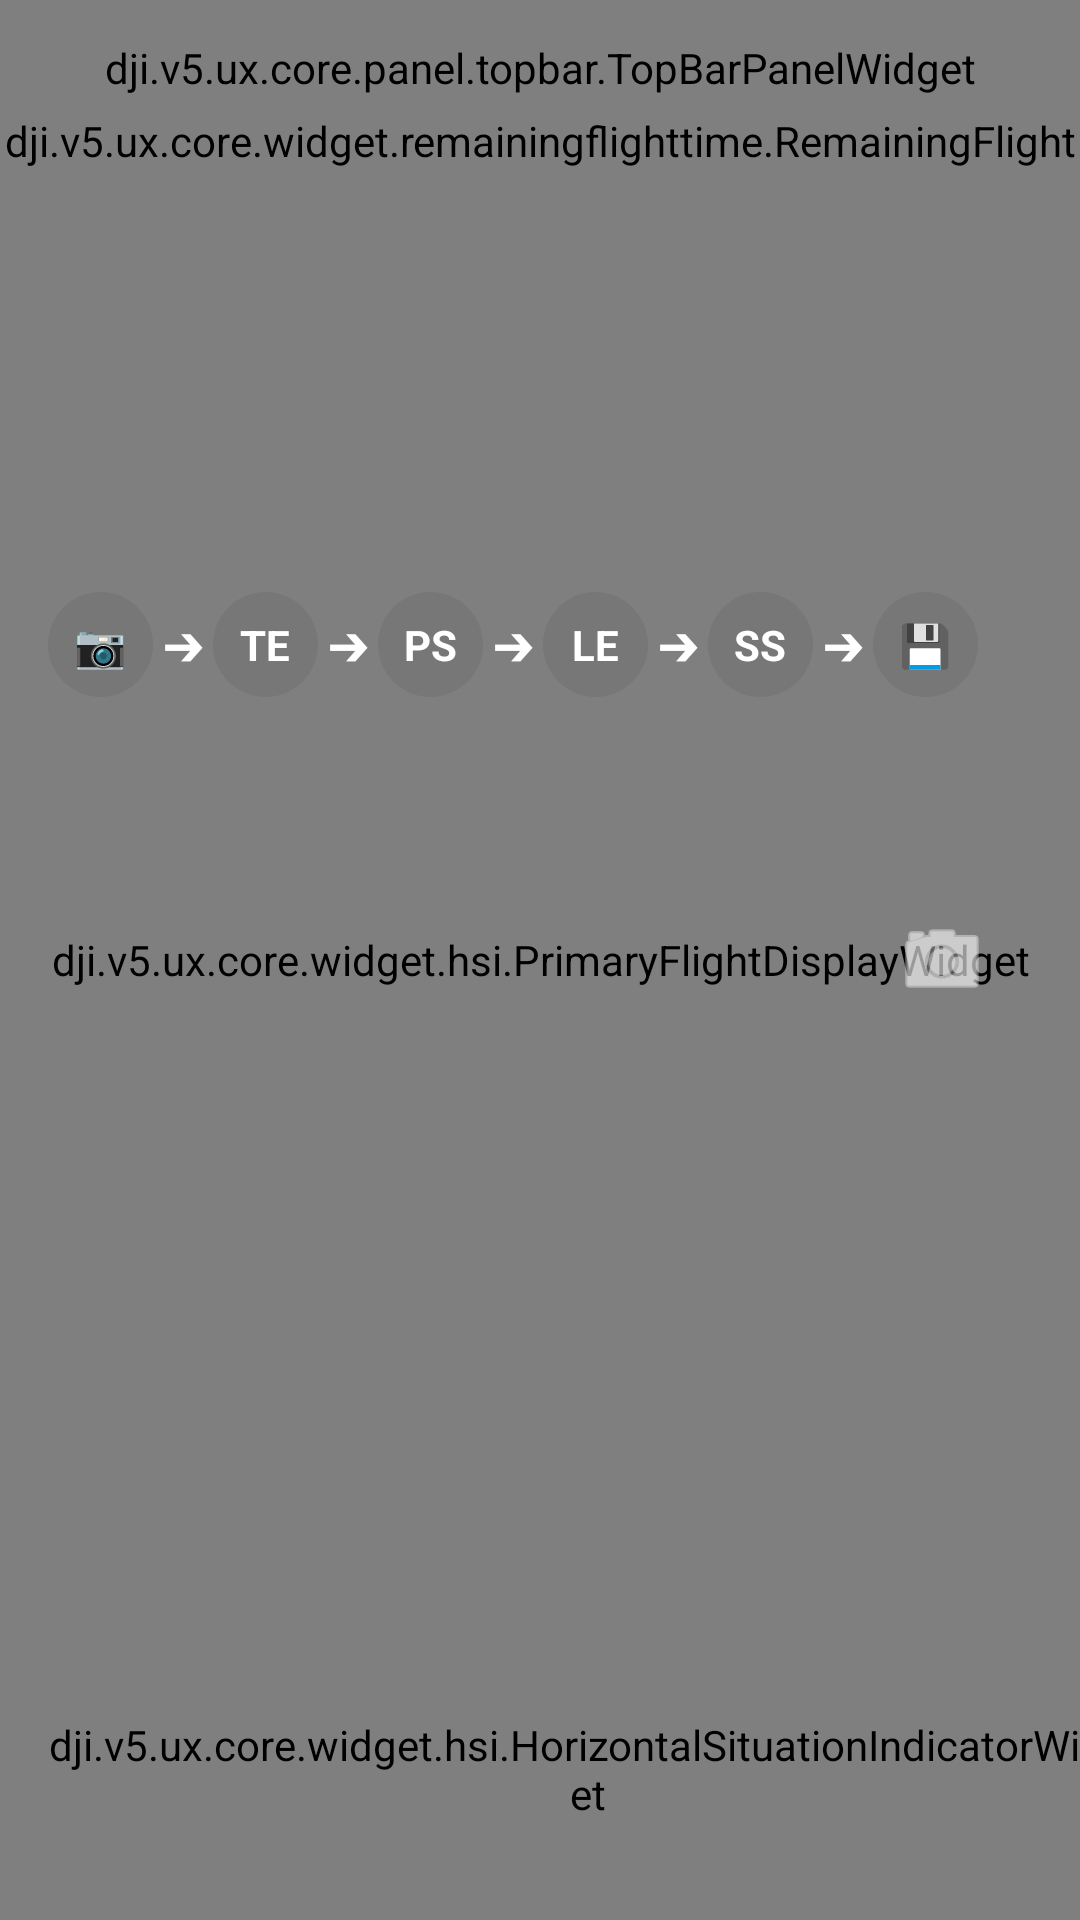

Reconstruct the res/layout file that produces this screen, plus the resources it refers to.
<!-- AndroidManifest.xml: activity theme Theme.MaterialComponents.Light.NoActionBar -->
<!-- res/layout/activity_flight.xml -->
<?xml version="1.0" encoding="utf-8"?>
<androidx.constraintlayout.widget.ConstraintLayout
    xmlns:android="http://schemas.android.com/apk/res/android"
    xmlns:app="http://schemas.android.com/apk/res-auto"
    xmlns:tools="http://schemas.android.com/tools"
    android:layout_width="match_parent"
    android:layout_height="match_parent"
    android:background="#000000">

    <dji.v5.ux.core.widget.fpv.FPVWidget
        android:id="@+id/widget_fpv"
        android:layout_width="match_parent"
        android:layout_height="match_parent" />

    <dji.v5.ux.core.widget.hsi.PrimaryFlightDisplayWidget
        android:id="@+id/widget_pfd"
        android:layout_width="match_parent"
        android:layout_height="match_parent" />

    <dji.v5.ux.core.widget.hsi.HorizontalSituationIndicatorWidget
        android:id="@+id/widget_hsi"
        android:layout_width="wrap_content"
        android:layout_height="160dp"
        android:layout_marginStart="16dp"
        android:layout_marginBottom="-30dp"
        app:layout_constraintBottom_toBottomOf="parent"
        app:layout_constraintStart_toStartOf="parent" />

    <dji.v5.ux.core.panel.topbar.TopBarPanelWidget
        android:id="@+id/panel_top_bar"
        android:layout_width="match_parent"
        android:layout_height="45dp"
        android:background="#000000"
        android:paddingTop="0dp"
        android:paddingBottom="0dp"
        app:uxsdk_itemsMarginRight="16dp"
        app:uxsdk_itemsSpacing="10dp"
        app:layout_constraintTop_toTopOf="parent"
        app:layout_constraintStart_toStartOf="parent"
        app:layout_constraintEnd_toEndOf="parent" />

    <dji.v5.ux.core.widget.remainingflighttime.RemainingFlightTimeWidget
        android:id="@+id/widget_remaining_flight_time"
        android:layout_width="match_parent"
        android:layout_height="18dp"
        android:layout_marginTop="-8dp"
        android:background="@android:color/transparent"
        app:layout_constraintTop_toBottomOf="@id/panel_top_bar"
        app:layout_constraintStart_toStartOf="parent"
        app:layout_constraintEnd_toEndOf="parent" />

    <LinearLayout
        android:id="@+id/workflow_bar"
        android:layout_width="match_parent"
        android:layout_height="wrap_content"
        android:gravity="center_vertical"
        android:orientation="horizontal"
        android:paddingHorizontal="16dp"
        android:paddingVertical="4dp"
        android:layout_marginTop="-4dp"
        android:background="@android:color/transparent"
        app:layout_constraintTop_toBottomOf="@id/widget_remaining_flight_time"
        app:layout_constraintStart_toStartOf="parent"
        app:layout_constraintEnd_toEndOf="parent">

        <TextView android:id="@+id/step_id" android:layout_width="35dp" android:layout_height="35dp" android:background="@drawable/circle_bg" android:gravity="center" android:text="📷" android:textColor="#FFF"/>
        <TextView android:layout_width="wrap_content" android:layout_height="wrap_content" android:text=" ➔ " android:textColor="#FFF" android:textStyle="bold"/>
        <TextView android:id="@+id/step_te" android:layout_width="35dp" android:layout_height="35dp" android:background="@drawable/circle_bg" android:gravity="center" android:text="TE" android:textColor="#FFF" android:textStyle="bold"/>
        <TextView android:layout_width="wrap_content" android:layout_height="wrap_content" android:text=" ➔ " android:textColor="#FFF" android:textStyle="bold"/>
        <TextView android:id="@+id/step_ps" android:layout_width="35dp" android:layout_height="35dp" android:background="@drawable/circle_bg" android:gravity="center" android:text="PS" android:textColor="#FFF" android:textStyle="bold"/>
        <TextView android:layout_width="wrap_content" android:layout_height="wrap_content" android:text=" ➔ " android:textColor="#FFF" android:textStyle="bold"/>
        <TextView android:id="@+id/step_le" android:layout_width="35dp" android:layout_height="35dp" android:background="@drawable/circle_bg" android:gravity="center" android:text="LE" android:textColor="#FFF" android:textStyle="bold"/>
        <TextView android:layout_width="wrap_content" android:layout_height="wrap_content" android:text=" ➔ " android:textColor="#FFF" android:textStyle="bold"/>
        <TextView android:id="@+id/step_ss" android:layout_width="35dp" android:layout_height="35dp" android:background="@drawable/circle_bg" android:gravity="center" android:text="SS" android:textColor="#FFF" android:textStyle="bold"/>
        <TextView android:layout_width="wrap_content" android:layout_height="wrap_content" android:text=" ➔ " android:textColor="#FFF" android:textStyle="bold"/>
        <TextView android:id="@+id/step_save" android:layout_width="35dp" android:layout_height="35dp" android:background="@drawable/circle_bg" android:gravity="center" android:text="💾" android:textColor="#FFF"/>

        <TextView
            android:id="@+id/tv_instruction"
            android:layout_width="0dp"
            android:layout_height="wrap_content"
            android:layout_weight="1"
            android:text="Capturar Foto ID"
            android:textColor="#FFFFFF"
            android:textSize="16sp"
            android:textStyle="bold"
            android:gravity="center"
            android:background="#99000000"
            android:paddingHorizontal="8dp"
            android:paddingVertical="6dp"
            android:layout_marginHorizontal="16dp"/>

        <TextView
            android:id="@+id/tv_laser_distance"
            android:layout_width="wrap_content"
            android:layout_height="wrap_content"
            android:text="Distancia: -- m"
            android:textSize="18sp"
            android:textStyle="bold"
            android:textColor="#000000"
            android:background="#FFFFFF"
            android:paddingHorizontal="12dp"
            android:paddingVertical="6dp" />
    </LinearLayout>

    <LinearLayout
        android:id="@+id/layout_master_controls"
        android:layout_width="wrap_content"
        android:layout_height="wrap_content"
        android:orientation="vertical"
        android:gravity="center_horizontal"
        app:layout_constraintEnd_toEndOf="parent"
        app:layout_constraintTop_toTopOf="parent"
        app:layout_constraintBottom_toBottomOf="parent"
        android:layout_marginEnd="16dp">

        <ImageButton
            android:id="@+id/btn_gimbal_toggle"
            android:layout_width="45dp"
            android:layout_height="45dp"
            android:background="@drawable/circle_bg_gray"
            android:src="@android:drawable/ic_menu_rotate"
            android:layout_marginBottom="12dp"
            android:visibility="gone"/>

        <ImageButton
            android:id="@+id/btn_main_action"
            android:layout_width="60dp"
            android:layout_height="60dp"
            android:background="@drawable/circle_bg_solid"
            android:backgroundTint="#2196F3"
            android:src="@android:drawable/ic_menu_camera"
            app:tint="#FFFFFF"
            android:scaleType="centerInside"
            android:padding="14dp"
            android:elevation="6dp" />

        <LinearLayout
            android:id="@+id/layout_brightness"
            android:layout_width="wrap_content"
            android:layout_height="wrap_content"
            android:orientation="vertical"
            android:visibility="gone"
            android:layout_marginTop="16dp">

            <android.widget.Button
                android:id="@+id/btn_ev_plus"
                android:layout_width="45dp"
                android:layout_height="45dp"
                android:text="+"
                android:textSize="20sp"
                android:textColor="#FFFFFF"
                android:background="@drawable/circle_bg_gray"
                android:layout_marginBottom="8dp"/>

            <android.widget.Button
                android:id="@+id/btn_ev_minus"
                android:layout_width="45dp"
                android:layout_height="45dp"
                android:text="-"
                android:textSize="20sp"
                android:textColor="#FFFFFF"
                android:background="@drawable/circle_bg_gray" />
        </LinearLayout>

    </LinearLayout>

</androidx.constraintlayout.widget.ConstraintLayout>
<!-- resources referenced by this layout -->
<resources>
  <!-- drawable circle_bg (drawable) -->
  <shape xmlns:android="http://schemas.android.com/apk/res/android" android:shape="oval">
      <solid android:color="#777777"/> <size android:width="40dp" android:height="40dp"/>
  </shape>
  <!-- drawable circle_bg_gray (drawable) -->
  <?xml version="1.0" encoding="utf-8"?>
  <shape xmlns:android="http://schemas.android.com/apk/res/android"
      android:shape="oval">
      <solid android:color="#80808080" /> <size android:width="60dp" android:height="60dp" />
  </shape>
</resources>
